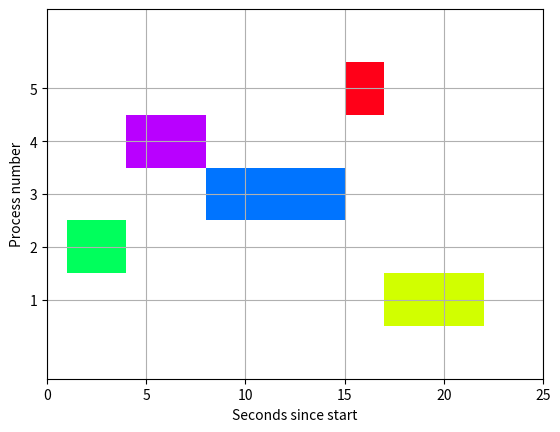

Write Python code to recreate this figure.
import matplotlib.pyplot as plt
import matplotlib.animation as animation


# This function is used to sort by burst timeand check if the process has arrived
def customSort(pr_no, arrival, burst, n, startFrom, prevCompTime):
    mix = list(zip(pr_no, arrival, burst))
    mix = (
        mix[:startFrom]
        + sorted(
            filter(lambda x: x[1] <= prevCompTime, mix[startFrom:]), key=lambda x: x[2]
        )
        + list(filter(lambda x: x[1] > prevCompTime, mix[startFrom:]))
    )

    pr_no = [x[0] for x in mix]
    arrival = [x[1] for x in mix]
    burst = [x[2] for x in mix]

    return pr_no, arrival, burst


def findAllTimes(pr_no, arrival, burst, comp, n):
    wait = [0 for i in range(n)]
    TAT = [0 for i in range(n)]
    total_wt = 0
    total_tat = 0
    comp[0] = burst[0] + arrival[0]
    TAT[0] = comp[0] - arrival[0]
    wait[0] = TAT[0] - burst[0]
    prevCompTime = 0
    for i in range(1, n):
        prevCompTime = comp[i - 1]  # completion time of previous process
        pr_no, arrival, burst = customSort(pr_no, arrival, burst, n, i, prevCompTime)
        if comp[i - 1] < arrival[i]:
            comp[i] = burst[i] + arrival[i]
        else:
            comp[i] = comp[i - 1] + burst[i]
        TAT[i] = comp[i] - arrival[i]
        wait[i] = TAT[i] - burst[i]

    print("\npr_no\tburst\tarrival\tcomp\t TAT\t wait")
    for i in range(n):
        total_wt += wait[i]
        total_tat += TAT[i]
        print(
            pr_no[i],
            "\t",
            burst[i],
            "\t",
            arrival[i],
            "\t",
            comp[i],
            "\t",
            TAT[i],
            "\t",
            wait[i],
        )
    avgWT = total_wt / n
    avgTAT = total_tat / n
    print("\nAverage waiting time = ", (total_wt / n))
    print("Average turn around time = ", total_tat / n, "\n")
    return pr_no, arrival, burst, comp, wait, TAT, avgWT, avgTAT
    # Returns the order in which the processes execute and corresponding values of arrival,
    # burst and completion time


def sort_by_arrival(pr_no, arrival, burst, n):

    mix = list(zip(pr_no, arrival, burst))
    mix.sort(key=lambda x: (x[1], x[2]))

    pr_no = [x[0] for x in mix]
    arrival = [x[1] for x in mix]
    burst = [x[2] for x in mix]

    return pr_no, arrival, burst


def get_cmap(n, name="hsv"):

    return plt.cm.get_cmap(name, n)


def find_gantt_array(pr_no, arrival, burst, comp, n):

    result = {pr: [] for pr in pr_no}
    for i in range(n):
        if i == 0:
            # For the first process to execute, add its arrival and burst time to
            # the corresponding process no. in the result dictionary
            result[pr_no[i]].append((arrival[i], burst[i]))
        else:
            # For subsequent processes,
            if comp[i - 1] < arrival[i]:
                # Add arrival time if current arrival time is greater than the previous
                # completion time
                result[pr_no[i]].append((arrival[i], burst[i]))
            else:
                # Add completion time of previous process and burst time in all other cases
                result[pr_no[i]].append((comp[i - 1], burst[i]))
    return result, comp[n - 1]


def plot(pr_no, arrival, burst, n, comp, gantt_array=None, final_comp_time=None):

    fig, gnt = plt.subplots()

    if gantt_array == None and final_comp_time == None:
        gantt_array, final_comp_time = find_gantt_array(pr_no, arrival, burst, comp, n)

    print(gantt_array)
    gnt.set_ylim(0, n + 2)

    gnt.set_xlim(0, final_comp_time + 3)

    gnt.set_xlabel("Seconds since start")
    gnt.set_ylabel("Process number")

    gnt.set_yticks([i + 0.5 for i in pr_no])

    gnt.set_yticklabels(pr_no)

    gnt.grid(True)

    cmap = get_cmap(n + 1)
    # Static plotting
    # for i in pr_no:
    #     gnt.broken_barh(gantt_array[i], (i, 1), facecolor=cmap(i))
    # plt.show()

    def find(t):
        for i in gantt_array:
            for j in gantt_array[i]:
                if j[0] <= t <= j[0] + j[1]:
                    return i, [(t, 1)]
        return -1

    def animate(i):
        if find(i) != -1:
            pr, time = find(i)
            gnt.broken_barh(time, (pr, 1), facecolor=cmap(pr))

    anim = animation.FuncAnimation(fig, animate, frames=final_comp_time, interval=200)
    anim.save(
        "static\\gifs\\SJFNPE.gif",
        writer="pillow",
        fps=60,
    )
    # plt.show()


if __name__ == "__main__":
    # n = int(input("Enter number of processes: "))
    # pr_no = []
    # burst = []
    # arrival = []
    # print("Enter in form of process_number, arrival, burst")
    # for i in range(n):
    #     x, y, z = map(int, input().split())
    #     pr_no.append(x)
    #     arrival.append(y)
    #     burst.append(z)
    n = 5
    pr_no = [1, 2, 3, 4, 5]
    burst = [6, 2, 7, 3, 2]
    arrival = [10, 1, 7, 4, 10]
    comp = [0 for i in range(n)]  # The completion time of all processes
    pr_no, arrival, burst = sort_by_arrival(pr_no, arrival, burst, n)
    pr_no, arrival, burst, comp, wait, TAT, avgWT, avgTAT = findAllTimes(pr_no, arrival, burst, comp, n)
    plot(pr_no, arrival, burst, n, comp)
